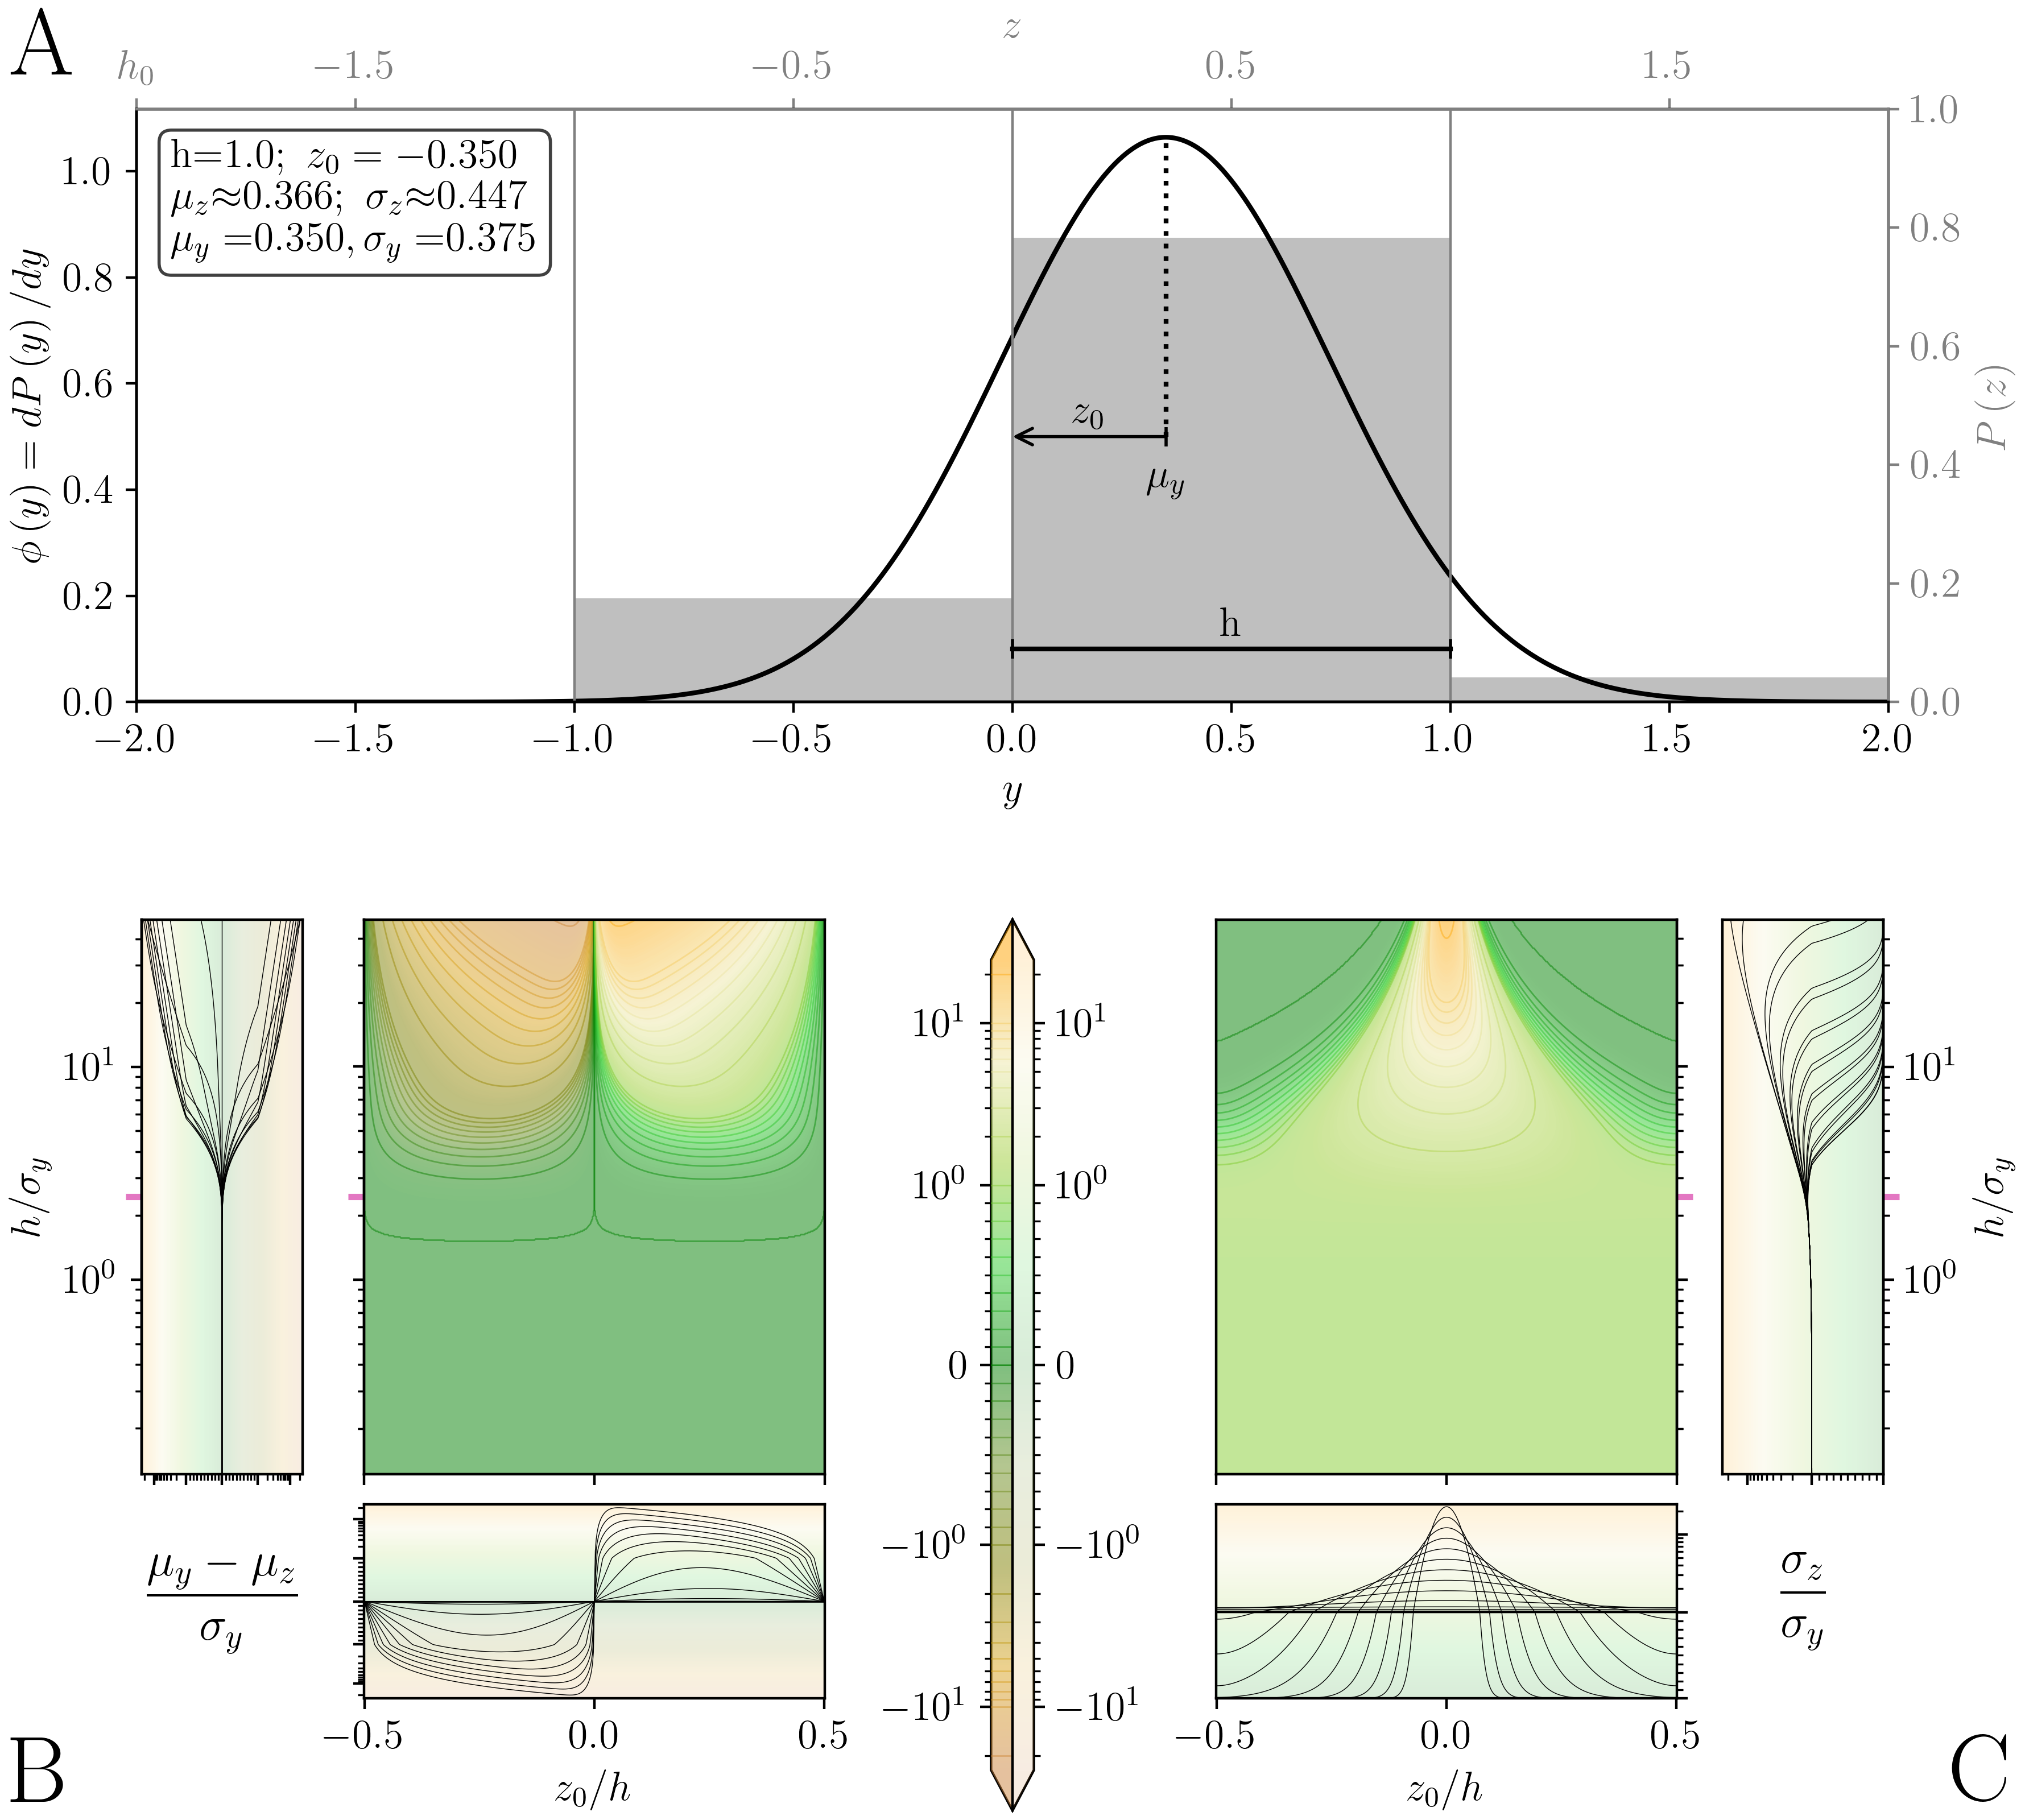

Write Python code to recreate this figure.
#!/usr/bin/env python3
# -*- coding: utf-8 -*-
"""
Created on Fri May 24 14:46:35 2024

@author: vdoffini
"""
import numpy as np
import matplotlib.pyplot as plt
from matplotlib.cm import plasma,winter,bwr,cividis,twilight_shifted,ScalarMappable,get_cmap
from matplotlib.colors import Normalize,LinearSegmentedColormap,ListedColormap,LogNorm,SymLogNorm
from matplotlib.lines import Line2D
from matplotlib.patches import PathPatch,Rectangle
from matplotlib.path import Path
import matplotlib.transforms as transforms
cm = ListedColormap(twilight_shifted(np.linspace(0,31/64, 1024)))
plt.rcParams["font.family"] = "Times New Roman"#https://stackoverflow.com/questions/40734672/how-to-set-the-label-fonts-as-time-new-roman-by-drawparallels-in-python/40734893
fontsize = 13
fontsize_sup = 15
fontsize_letter = 30
plt.rcParams.update({'text.usetex': True})
plt.rcParams.update({'font.size': fontsize})
plt.rcParams.update({'legend.fontsize': fontsize})
plt.rcParams.update({'axes.labelsize': fontsize})

#%% Parameters
data_path = '../Results/'
data_name = '01_2D_hist.npy'

# cmap = plt.cm.plasma
# cmap = plt.cm.RdYlGn_r
cmap = plt.cm.summer
# cmap = plt.cm.viridis
cmap = LinearSegmentedColormap.from_list("", [
                                              'peru','goldenrod','olive','olivedrab',
                                              'green',
                                              'limegreen','yellowgreen','palegoldenrod','orange'])

gs_subfig_ABC_ratio = np.array([0.7,2])

color_h_crit = 'tab:pink'
cmap_h_crit = LinearSegmentedColormap.from_list("", ['black',color_h_crit,'white'])
cmap_h_crit = LinearSegmentedColormap.from_list("", [cmap_h_crit(0.25),color_h_crit,cmap_h_crit(0.75)])
color_n_crit = 'tab:cyan'
cmap_n_crit = LinearSegmentedColormap.from_list("", ['black',color_n_crit,'white'])
cmap_n_crit = LinearSegmentedColormap.from_list("", [cmap_n_crit(0.25),color_n_crit,cmap_n_crit(0.75)])
color_eq = 'red'
cmap_eq = LinearSegmentedColormap.from_list("", ['black',color_eq,'white'])
cmap_eq = LinearSegmentedColormap.from_list("", [cmap_eq(0.25),color_eq,cmap_eq(0.75)])
color_contour_crit = 'blue'
cmap_contour_crit = LinearSegmentedColormap.from_list("", ['black',color_contour_crit,'white'])
cmap_contour_crit = LinearSegmentedColormap.from_list("", [cmap_contour_crit(0.25),color_contour_crit,cmap_contour_crit(0.75)])

d_style = {'bias':{'linestyle':'--','dashes':[3, 3]},
           'var':{'linestyle':'--','dashes':[1, 1, 1, 1]},
           'bias_plus_var':{'linestyle':'-'}}
d_style_contour = {'linewidth':2,'alpha':1}

crit_ticks_length = 5

alpha_main = 0.5
alpha_sec = 0.15
alpha_contour = 0.5

step_detials_sec = 26

#%% Load Data
data_2D = np.load(data_path+data_name,allow_pickle=True).flatten()[0]
for k in data_2D.keys():
    locals()[k] = data_2D[k]
out_mean = -1 * data_2D['out_mean']# correct \mu_y-\mu_z vs \mu_z-\mu_y
out_std_disc = data_2D['out_std_disc']
ZHs = data_2D['ZHs']
HSs = data_2D['HSs']

#%%
plt.close('all')

fig = plt.figure(layout='constrained', figsize=(8.9, 8))#latex --> (5.5,9)

gs = fig.add_gridspec(2,3, hspace=0.1, wspace=0.02)
gs.set_height_ratios([3.6*2/8,1])
gs.set_width_ratios([1,0.325,1])

subfig_A = fig.add_subfigure(gs[0, :])
subfig_B = fig.add_subfigure(gs[1, 0])
subfig_C = fig.add_subfigure(gs[1, 2])
# subfig_D = fig.add_subfigure(gs[1, 2])
subfig_CM = fig.add_subfigure(gs[1, 1])

# subfig_A.set_facecolor('0.15')
# subfig_B.set_facecolor('0.30')
# subfig_C.set_facecolor('0.45')
# # subfig_D.set_facecolor('0.6')
# subfig_CM.set_facecolor('0.75')


gs_A = subfig_A.add_gridspec(1,1)

gs_B = subfig_B.add_gridspec(2,2)
gs_B.set_height_ratios([gs_subfig_ABC_ratio.max(),gs_subfig_ABC_ratio.min(),])
gs_B.set_width_ratios([gs_subfig_ABC_ratio.min(),gs_subfig_ABC_ratio.max(),])

gs_C = subfig_C.add_gridspec(2,2)
gs_C.set_height_ratios([gs_subfig_ABC_ratio.max(),gs_subfig_ABC_ratio.min(),])
gs_C.set_width_ratios([gs_subfig_ABC_ratio.max(),gs_subfig_ABC_ratio.min(),])

gs_CM = subfig_CM.add_gridspec(1,1)


ax_A = subfig_A.add_subplot(gs_A[0,0])

ax_B = subfig_B.add_subplot(gs_B[0,1])
ax_B_x = subfig_B.add_subplot(gs_B[1, 1])
ax_B_y = subfig_B.add_subplot(gs_B[0,0])

ax_C = subfig_C.add_subplot(gs_C[0,0])
ax_C_x = subfig_C.add_subplot(gs_C[1, 0])
ax_C_y = subfig_C.add_subplot(gs_C[0,1])


ax_CM = subfig_CM.add_subplot(gs_CM[:, :])

#%% Colorbar
cmap_min = -np.nanmax(np.abs(np.concatenate([out_mean.flatten(),out_std_disc.flatten()]))) # exlude bias
cmap_max = -cmap_min

linthresh=1

temp1 = []
for i in np.arange(np.ceil(np.log10(cmap_max))):
    for ii in np.linspace(0,10,11)[1:]/1:
        temp1.append(ii*10**i)
temp1 = np.array(temp1)[temp1<cmap_max]
# temp1 = np.logspace(-2,np.log10(cmap_max),15)
temp2 = np.concatenate((np.array([1e-8]),np.arange(10)[1:]/10,temp1,np.array([cmap_max])))
tot_levels = np.unique(np.sort(np.concatenate((-temp2,temp2))))
temp = np.concatenate((np.linspace(0,linthresh,100),np.logspace(np.log10(linthresh),np.log10(cmap_max),100)))
tot_levels_f = np.unique(np.concatenate((-temp,temp)))

colornorm = SymLogNorm(linthresh=linthresh, linscale=1,
                       vmin=cmap_min,
                       vmax=cmap_max,
                       base=10)
colormap = ScalarMappable(cmap=cmap, norm=colornorm)

cbar = subfig_CM.colorbar(
            colormap,
            cax=ax_CM, orientation='vertical',
            extend='both',# extendfrac='auto',
)

# remove cbar, could be improved
temp = cbar.ax.get_children()
print(temp)
temp[3].remove()
temp[2].remove()
temp[1].remove()

ax_CM.set_yscale('symlog',base=10,linthresh=1,subs=[2, 3, 4, 5, 6, 7, 8, 9],linscale=1)

ax_CM.set_ylim(ax_CM.get_ylim())
ax_CM.set_xlim([0,1])

# 
pmeshcolor_span = np.concatenate((np.linspace(0,linthresh),np.logspace(*np.log10([linthresh,cmap_max]))))
pmeshcolor_span = np.unique(np.sort(np.concatenate((-pmeshcolor_span,pmeshcolor_span))))


t1,t2 = np.meshgrid(np.linspace(0.,0.5),pmeshcolor_span)
ax_CM.contourf(t1,t2,t2,levels=tot_levels_f, alpha = alpha_main,zorder=np.inf,cmap = cmap, norm=colornorm)
ax_CM.contour(t1,t2,t2,levels=tot_levels, alpha = alpha_contour, linewidths=0.5,zorder=np.inf,cmap = cmap, norm=colornorm)
t1,t2 = np.meshgrid(np.linspace(0.5,1),pmeshcolor_span)
ax_CM.pcolormesh(t1,t2,t2, norm=colornorm,cmap=cmap,alpha=alpha_sec,transform=transforms.blended_transform_factory(ax_CM.transData, ax_CM.transData),zorder=np.inf)

patches = []
patches.append(PathPatch(Path([[0.5,1],[1,1],[0.5,1.05]]), transform=ax_CM.transAxes, edgecolor = 'none', alpha = alpha_sec, facecolor=cmap(1.),zorder=0))
patches.append(PathPatch(Path([[0.5,0],[1,0],[0.5,-0.05]]), transform=ax_CM.transAxes, edgecolor = 'none', alpha = alpha_sec, facecolor=cmap(0.),zorder=0))
patches.append(PathPatch(Path([[0.,1],[0.5,1],[0.5,1.05]]), transform=ax_CM.transAxes, edgecolor = 'none', alpha = alpha_main, facecolor=cmap(1.),zorder=0))
patches.append(PathPatch(Path([[0.,0],[0.5,0],[0.5,-0.05]]), transform=ax_CM.transAxes, edgecolor = 'none', alpha = alpha_main, facecolor=cmap(0.),zorder=0))
for p in patches: subfig_CM.patches.append(p)

sep_CM_line = Line2D([0.5,0.5],[-0.05,1.05],color='k',linewidth=0.8,
                     transform=transforms.blended_transform_factory(ax_CM.transAxes, ax_CM.transAxes),zorder=np.inf)
subfig_CM.lines.append(sep_CM_line)

if tot_levels[0] == np.round(tot_levels[0]):
    ax_CM.set_yticks(tot_levels,minor=True)
else:
    ax_CM.set_yticks(tot_levels[1:-1],minor=True)


#%% subfig A
from scipy.stats import norm,rv_discrete,rv_histogram
from scipy.special import erf

N_gates = 4
bins_tot_0 = np.linspace(-2,2,N_gates*2+1)
bins_edges_0 = bins_tot_0[::2]
bins_median_0 = bins_tot_0[1::2]

mu_0 = 0.35
sigma_0 = 0.375
dist_y = norm(mu_0,sigma_0)
y = np.linspace(-2,2,1001)
y_pdf = dist_y.pdf(y)
z = bins_median_0.copy()
z_pmf = np.diff(0.5*(1+erf((bins_edges_0-mu_0)/np.sqrt(2)/sigma_0)))
dist_z = rv_discrete(values=(bins_median_0,z_pmf))
print(z_pmf)

color_z = 'grey'

ax_A1 = ax_A.twinx()
ax_A2 = ax_A.twiny()
ax_A2.tick_params(axis='x', colors=color_z)
ax_A.spines['top'].set_color(color_z) 
ax_A.spines['right'].set_color(color_z)
ax_A1.tick_params(axis='y', colors=color_z)
ax_A.set_xlim([-2,2])
ax_A1.set_xlim([-2,2])
ax_A1.set_ylim([0,1])
ax_A2.set_xlim([-2,2])


ax_A1.bar(z,z_pmf,alpha=0.5,width = 1,color=color_z)
ax_A1.set_ylabel(r'$P\left(z\right)$',color=color_z)
# ax_A2.set_xticks(bins_median_0)
ax_A2.set_xticks(np.concatenate((np.array([ax_A2.get_xlim()[0]]),bins_median_0)))
ax_A2.set_xticklabels([r'$h_{0}$']+[f'${i}$' for i in bins_median_0])
ax_A2.set_xlabel(r'$z$',color=color_z)

ax_A.set_xlabel(r'$y$')
ax_A.set_ylabel(r'$\phi\left(y\right)=dP\left(y\right)/dy$')
ax_A.plot(y,y_pdf,color = 'k', zorder = 1)
ax_A.set_ylim([0, np.max(ax_A.get_ylim())])

for i in bins_edges_0:
    # ax_A.plot([i,i], [0, np.max(ax_A.get_ylim())], linestyle= (0, (10, 10)), color = 'k',linewidth=0.8)
    # ax_A.plot([i,i], [0, np.max(ax_A.get_ylim())], linestyle= (10, (10, 10)), color = color_z,linewidth=0.8)
    ax_A.plot([i,i], [0, np.max(ax_A.get_ylim())], color = color_z,linewidth=0.8)
    
ax_A.set_zorder(2)
ax_A1.set_zorder(1)
ax_A.patch.set_visible(False)


ax_A.annotate("",xy=(0, 0.5), xytext=(mu_0, 0.5),
                  arrowprops=dict(arrowstyle="->",shrinkA=0, shrinkB=0))
ax_A.plot([mu_0],[0.5],marker='|',color='k')
ax_A.annotate("$z_0$",xy=(mu_0/2, 0.51),ha='center',va='bottom')
ax_A.annotate("$\mu_{y}$",xy=(mu_0, 0.45),ha='center',va='top')
ax_A.plot([mu_0,mu_0],[0.5,dist_y.pdf(mu_0)],':',color='k')

ax_A.annotate("h",xy=(0.5, 0.11),ha='center',va='bottom')
ax_A.plot([0,1],[0.1,0.1],marker='|',color='k')

ax_A.annotate('h$=$1.0$;\ z_0=-$'+f'{dist_y.mean():.3f}'+'\n'+'$\mu_z$'+r'$\approx$'+f'{dist_z.mean():.3f}'+'$;\ \sigma_z$'+r'$\approx$'+f'{dist_z.std():.3f}'+'\n'+'$\mu_{y}=$'+f'{dist_y.mean():.3f}'+'$,\sigma_y=$'+f'{dist_y.std():.3f}',
                  xy=(0.02, 0.95), xycoords='axes fraction',
                  ha='left', va='top',
                  bbox=dict(boxstyle='round', fc='w',alpha=0.75))


#%% subfig B
s = 'out_mean'

temp = locals()[s].copy()
temp[np.abs(temp)<1e-4]=0
# ax_B.contourf(ZHs,HSs,temp,levels=tot_levels, alpha = alpha_main,zorder=np.inf,cmap = cmap, norm=colornorm)
ax_B.contourf(ZHs,HSs,temp,levels=tot_levels_f, alpha = 1,zorder=0,cmap = cmap, norm=colornorm)
rect_A = Rectangle((0, 0), width=1, height=1, transform=ax_B.transAxes, alpha = 1-alpha_main, zorder = 1, facecolor='white', edgecolor='black', linewidth = 0.8)
ax_B.add_patch(rect_A)
ax_B.contour(ZHs,HSs,temp,levels=tot_levels, alpha = alpha_contour, linewidths=alpha_main, zorder=2, cmap = cmap, norm=colornorm)

ax_B.set_yscale('log')
ax_B.set_xticklabels([])
ax_B.set_yticklabels([])
ax_B.tick_params(which='both',top=False, labeltop=False, bottom=True, labelbottom=True, rotation = 90)


ax_B_secy = ax_B.secondary_yaxis(location='left')
ax_B_secy.set_yticks([np.sqrt(6)])
ax_B_secy.tick_params(axis='y',direction='out',color=color_h_crit, width=d_style_contour['linewidth'], length = crit_ticks_length)
ax_B_secy.set_alpha(d_style_contour['alpha'])
ax_B_secy.yaxis.set_ticklabels([])


t1,t2 = np.meshgrid(np.unique(ZHs),pmeshcolor_span)
ax_B_x.pcolormesh(t1, t2, t2, norm=colornorm,cmap=cmap,alpha=alpha_sec)
for i in range(0,ZHs.shape[0],step_detials_sec):
    ax_B_x.plot(ZHs[:,i],locals()[s][:,i],'k',linewidth=0.25)
ax_B_x.set_yscale('symlog',base=10,linthresh=1,subs=[2, 3, 4, 5, 6, 7, 8, 9],linscale=1)
ax_B_x.set_ylim(cmap_min,cmap_max)
ax_B_x.set_yticklabels([])
ax_B_x.set_xlabel('$z_{0}/h$')
ax_B_x.xaxis.set_label_position("bottom")
ax_B_x.tick_params(which='both',top=False, labeltop=False, bottom=True, labelbottom=True)


t1,t2 = np.meshgrid(pmeshcolor_span,np.unique(HSs))
ax_B_y.pcolormesh(t1,t2, t1, norm=colornorm,cmap=cmap,alpha=alpha_sec)
for i in range(0,ZHs.shape[0],step_detials_sec):
    ax_B_y.plot(locals()[s][i,:],HSs[i,:],'k',linewidth=0.25)
ax_B_y.set_xscale('symlog',base=10,linthresh=1,subs=[2, 3, 4, 5, 6, 7, 8, 9],linscale=1)
ax_B_y.set_yscale('log')
ax_B_y.set_xlim(cmap_min,cmap_max)
ax_B_y.set_xticklabels([])
ax_B_y.set_ylabel('$h/\sigma_{y}$')
ax_B_y.tick_params(which='both',top=False, labeltop=False, bottom=True, labelbottom=True)
ax_B_y.invert_xaxis()

ax_B_y_secy = ax_B_y.secondary_yaxis(location='left')
ax_B_y_secy.set_yticks([np.sqrt(6)])
ax_B_y_secy.tick_params(axis='y',direction='out',color=color_h_crit, width=d_style_contour['linewidth'], length = crit_ticks_length)
ax_B_y_secy.set_alpha(d_style_contour['alpha'])
ax_B_y_secy.yaxis.set_ticklabels([])

#%% subfig C
s = 'out_std_disc'

temp = locals()[s].copy()
temp[np.abs(temp)<1e-4]=0
# ax_C.contourf(ZHs,HSs,temp,levels=tot_levels, alpha = alpha_main,zorder=np.inf,cmap = cmap, norm=colornorm)
ax_C.contourf(ZHs,HSs,temp,levels=tot_levels_f, alpha = 1,zorder=0,cmap = cmap, norm=colornorm)
rect_B = Rectangle((0, 0), width=1, height=1, transform=ax_C.transAxes, alpha = 1-alpha_main, zorder = 1, facecolor='white', edgecolor='black', linewidth = 0.8)
ax_C.add_patch(rect_B)
ax_C.contour(ZHs,HSs,temp,levels=tot_levels, alpha = alpha_contour, linewidths=alpha_main, zorder=2, cmap = cmap, norm=colornorm)

ax_C.set_yscale('log')
ax_C.set_xticklabels([])
ax_C.set_yticklabels([])
ax_C.tick_params(which='both',top=False, labeltop=False, bottom=True, labelbottom=True,
                              left=False, labelleft=False, right=True, labelright=True,rotation = 90)

ax_C_secy = ax_C.secondary_yaxis(location='right')
ax_C_secy.tick_params(which='both',top=False, labeltop=False, bottom=True, labelbottom=True,
                      left=False, labelleft=False, right=True, labelright=True,rotation = 90)
ax_C_secy.set_yticks([np.sqrt(6)])
ax_C_secy.tick_params(axis='y',direction='out',color=color_h_crit, width=d_style_contour['linewidth'], length = crit_ticks_length)
ax_C_secy.set_alpha(d_style_contour['alpha'])
ax_C_secy.yaxis.set_ticklabels([])


t1,t2 = np.meshgrid(np.unique(ZHs),pmeshcolor_span)
ax_C_x.pcolormesh(t1, t2, t2, norm=colornorm,cmap=cmap,alpha=alpha_sec)
for i in range(0,ZHs.shape[0],step_detials_sec):
    ax_C_x.plot(ZHs[:,i],locals()[s][:,i],'k',linewidth=0.25)
# ax_C_x.set_xscale('log')
ax_C_x.set_yscale('symlog',base=10,linthresh=1,subs=[2, 3, 4, 5, 6, 7, 8, 9],linscale=1)
ax_C_x.set_ylim(0,cmap_max)
ax_C_x.set_yticklabels([])
ax_C_x.set_xlabel('$z_{0}/h$')
ax_C_x.xaxis.set_label_position("bottom")
ax_C_x.tick_params(which='both',top=False, labeltop=False, bottom=True, labelbottom=True,
                                left=False, labelleft=False, right=True, labelright=True)


t1,t2 = np.meshgrid(pmeshcolor_span,np.unique(HSs))
ax_C_y.pcolormesh(t1,t2, t1, norm=colornorm,cmap=cmap,alpha=alpha_sec)
for i in range(0,HSs.shape[0],step_detials_sec):
    ax_C_y.plot(locals()[s][i,:],HSs[i,:],'k',linewidth=0.25)
ax_C_y.set_xscale('symlog',base=10,linthresh=1,subs=[2, 3, 4, 5, 6, 7, 8, 9],linscale=1)
ax_C_y.set_yscale('log')
ax_C_y.set_xlim(0,cmap_max)
ax_C_y.set_xticklabels([])
ax_C_y.set_ylabel('$h/\sigma_{y}$')
ax_C_y.yaxis.set_label_position("right")
ax_C_y.tick_params(which='both',top=False, labeltop=False, bottom=True, labelbottom=True,
                                left=False, labelleft=False, right=True, labelright=True)
ax_C_y.invert_xaxis()

ax_C_y_secy = ax_C_y.secondary_yaxis(location='right')
ax_C_y_secy.tick_params(which='both',top=True, labeltop=True, bottom=False, labelbottom=False,
                        left=False, labelleft=False, right=True, labelright=True,rotation = 90)
ax_C_y_secy.set_yticks([np.sqrt(6)])
ax_C_y_secy.tick_params(axis='y',direction='out',color=color_h_crit, width=d_style_contour['linewidth'], length = crit_ticks_length)
ax_C_y_secy.set_alpha(d_style_contour['alpha'])
ax_C_y_secy.yaxis.set_ticklabels([])


ax_CM.tick_params(which='both', left=True, labelleft=True, right=True, labelright=True)

#%% Final rearrangement
temp1 = ax_CM.get_yticks(minor=False)
temp2 = ax_CM.get_yticks(minor=True)

temp3 = ax_B_x.get_ylim()
ax_B_x.set_yticks(temp1,minor=False)
ax_B_x.set_yticks(temp2,minor=True)
ax_B_x.set_ylim(temp3)

temp3 = ax_B_y.get_xlim()
ax_B_y.set_xticks(temp1,minor=False)
ax_B_y.set_xticks(temp2,minor=True)
ax_B_y.set_xlim(temp3)

temp3 = ax_C_x.get_ylim()
ax_C_x.set_yticks(temp1,minor=False)
ax_C_x.set_yticks(temp2,minor=True)
ax_C_x.set_ylim(temp3)

temp3 = ax_C_y.get_xlim()
ax_C_y.set_xticks(temp1,minor=False)
ax_C_y.set_xticks(temp2,minor=True)
ax_C_y.set_xlim(temp3)


#%% Text

fig.canvas.draw()
fig.set_constrained_layout(False)

caption_B = plt.text(0.5, 0.5, r'$\displaystyle\frac{\mu_{y}-\mu_{z}}{\sigma_{y}}$', horizontalalignment='center', fontsize=fontsize_sup,
                      verticalalignment='center', transform=transforms.blended_transform_factory(ax_B_y.transAxes, ax_B_x.transAxes))
caption_B.set_in_layout(False)
caption_C = plt.text(0.5, 0.5, r'$\displaystyle\frac{\sigma_{z}}{\sigma_{y}}$', horizontalalignment='center', fontsize=fontsize_sup,
                      verticalalignment='center', transform=transforms.blended_transform_factory(ax_C_y.transAxes, ax_C_x.transAxes))
caption_C.set_in_layout(False)


temp = 0.005

label_A = plt.text(temp, 1-temp, 'A', horizontalalignment='left', fontsize=fontsize_letter,fontweight='bold',
                    verticalalignment='top', transform=fig.transFigure, wrap=False)
label_A.set_in_layout(False)

label_B = plt.figtext(temp, 0.,
                    'B', horizontalalignment='left', fontsize=fontsize_letter,fontweight='bold',
                    verticalalignment='bottom', transform=fig.transFigure, wrap=False, zorder = np.inf)
label_B.set_in_layout(False)

label_C = plt.text(1-temp, 0,
                    'C', horizontalalignment='right', fontsize=fontsize_letter,fontweight='bold',
                    verticalalignment='bottom', transform=fig.transFigure, wrap=False)
label_C.set_in_layout(False)


#%% Save
plt.savefig('F2'+".svg",dpi = 300, format="svg",transparent=True)
plt.savefig('F2'+'.png',dpi = 400, format='png')
